Image classification data set "dataset" (shoaibk-exe/employee-tracking on GitHub). Class labels (2): empty, occupied.

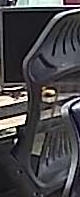
Label: empty

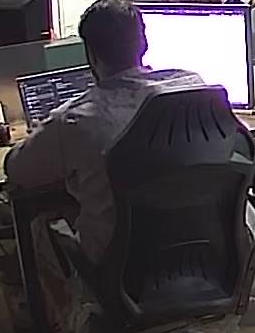
Label: occupied

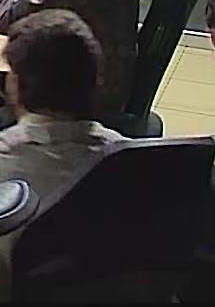
Label: occupied

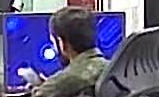
Label: occupied

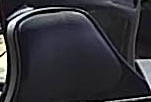
Label: empty

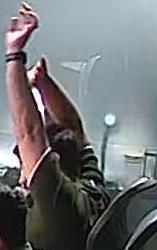
Label: occupied
